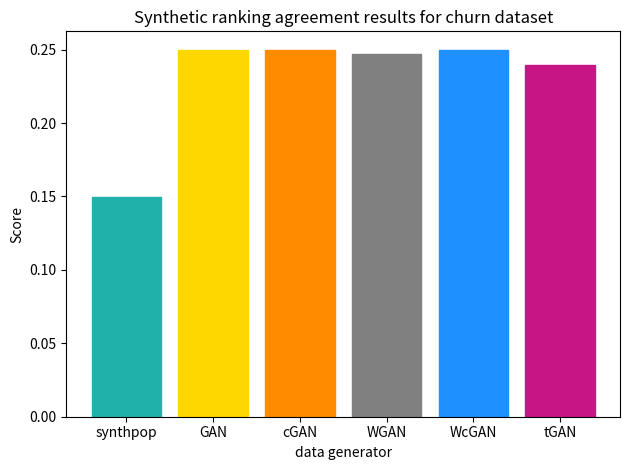

This figure's Python source: (Note: this script raises an exception after producing the figure.)
import pandas as pd
import numpy as np
import matplotlib.pyplot as plt
np.random.seed(7)

score_synthpop = 0.1498044487129288
score_GAN = 0.24998962490330084
score_cGAN = 0.24999996785364897
score_WGAN = 0.24718770292780728
score_WcGAN = 0.2498946456253423
score_tGAN = 0.23964328460769005



fig = plt.figure()
x = np.arange(6)
distance = [score_synthpop, score_GAN, score_cGAN, score_WGAN, score_WcGAN, score_tGAN]
plt.title('Synthetic ranking agreement results for churn dataset')
plt.ylabel('Score')
plt.xlabel('data generator')
a = plt.bar(x, distance)
plt.xticks(x, ('synthpop', 'GAN', 'cGAN', 'WGAN', 'WcGAN', 'tGAN'))
plt.tight_layout()
a[0].set_color('lightseagreen')
a[1].set_color('gold')
a[2].set_color('darkorange')
a[3].set_color('grey')
a[4].set_color('dodgerblue')
a[5].set_color('mediumvioletred')
plt.savefig('3) data quality evaluation/propensity score/customer churn/propensity_score_plot_churn.png')